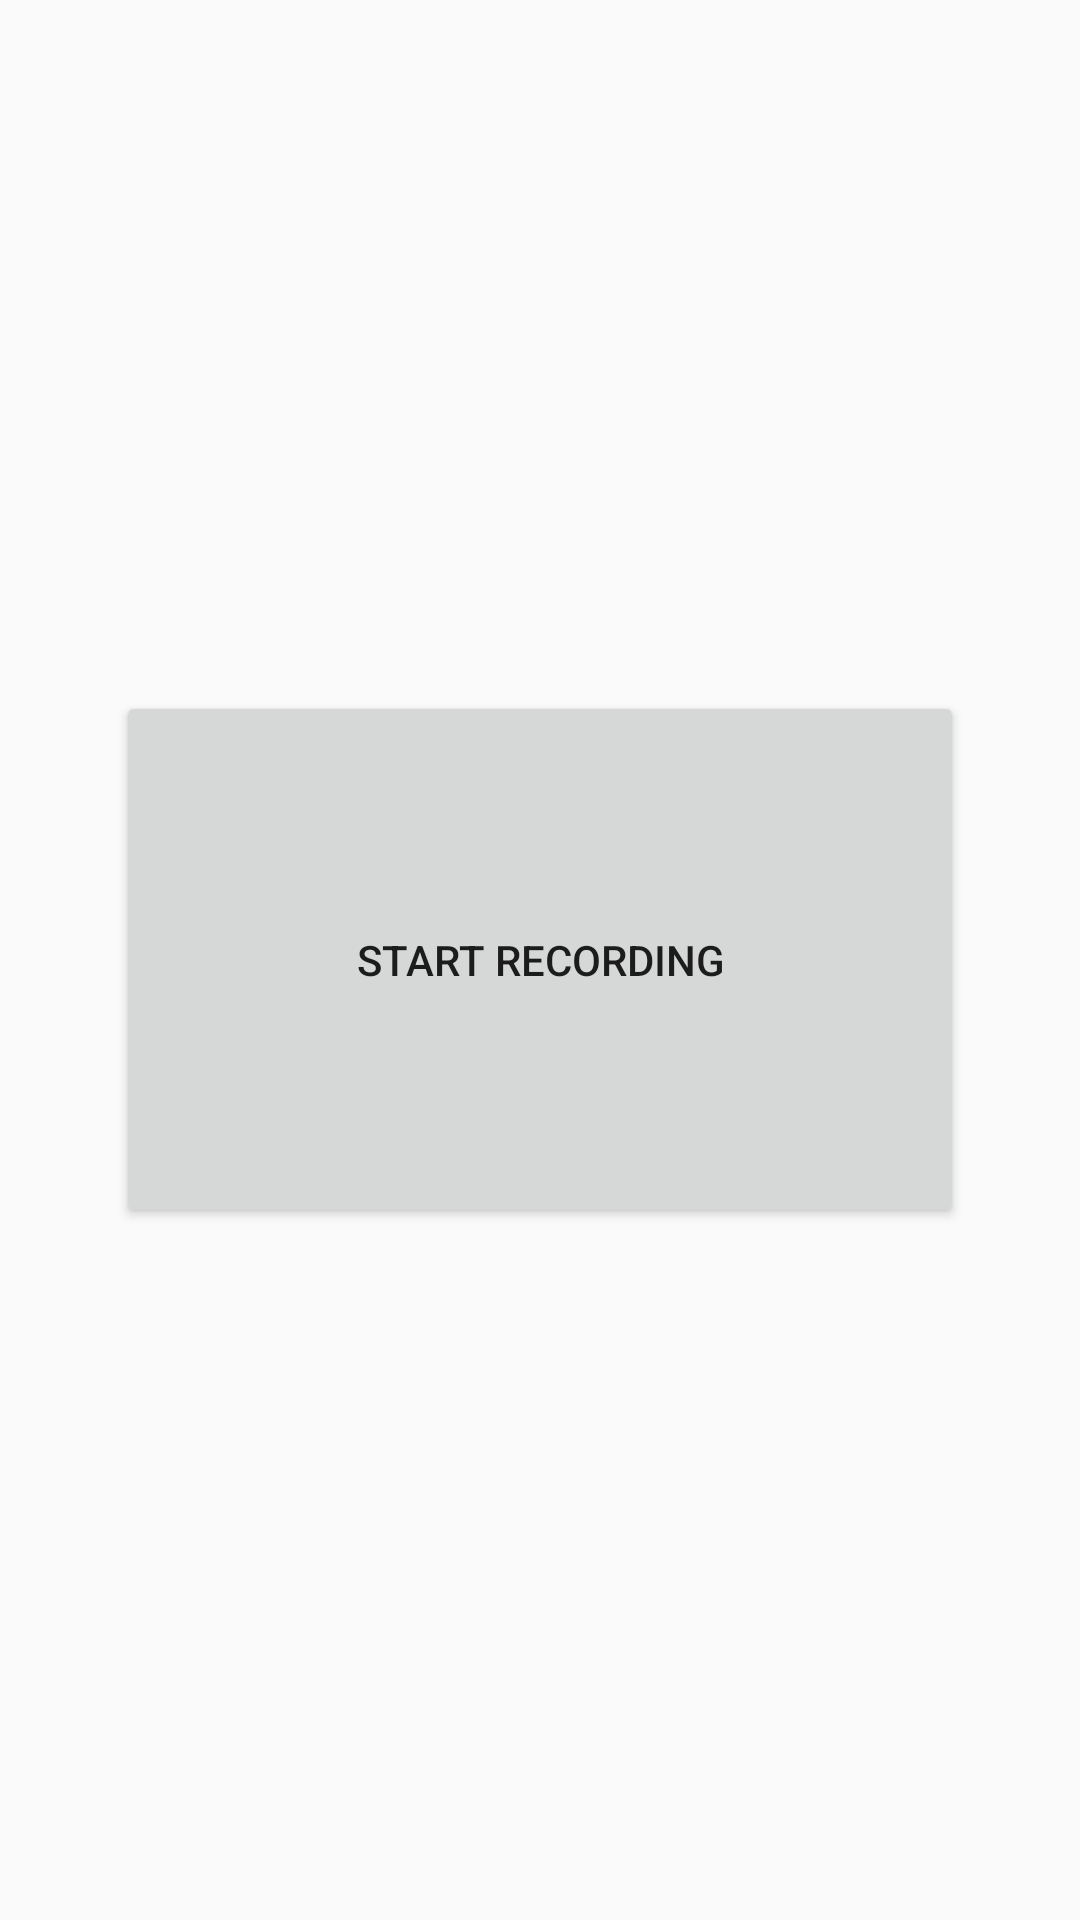

Android layout source for this screen:
<!-- AndroidManifest.xml: application theme AppTheme -->
<!-- res/layout/activity_hwrecorder.xml -->
<RelativeLayout xmlns:android="http://schemas.android.com/apk/res/android"
    xmlns:tools="http://schemas.android.com/tools"
    android:layout_width="match_parent"
    android:layout_height="match_parent"
    android:paddingLeft="@dimen/activity_horizontal_margin"
    android:paddingRight="@dimen/activity_horizontal_margin"
    android:paddingTop="@dimen/activity_vertical_margin"
    android:paddingBottom="@dimen/activity_vertical_margin"
    android:gravity="center"
    tools:context=".MainActivity">

    

    <Button
        android:layout_width="wrap_content"
        android:layout_height="wrap_content"
        android:padding="80dp"
        android:drawableTop="@mipmap/recoder"
        android:drawablePadding="20dp"
        android:text="Start Recording"
        android:onClick="onRunTestButtonClicked"/>

</RelativeLayout>
<!-- resources referenced by this layout -->
<resources>
  <dimen name="activity_horizontal_margin">16dp</dimen>
  <dimen name="activity_vertical_margin">16dp</dimen>
  <style name="AppTheme" parent="Theme.AppCompat.Light.NoActionBar">
          
          <item name="colorPrimary">@color/colorPrimary</item>
          <item name="colorPrimaryDark">@color/colorPrimaryDark</item>
          <item name="colorAccent">@color/colorAccent</item>
      </style>
  <color name="colorPrimary">#3F51B5</color>
  <color name="colorPrimaryDark">#303F9F</color>
  <color name="colorAccent">#FF4081</color>
</resources>
